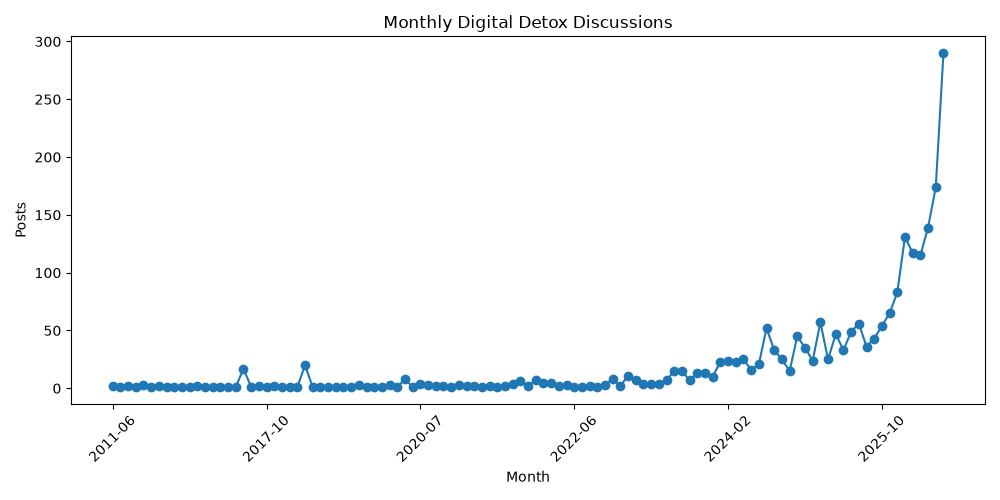

The table this chart was drawn from, first rows:
year_month, 0
2011-06, 2
2011-07, 1
2011-08, 2
2011-12, 1
2012-01, 3
2012-03, 1
2012-04, 2
2012-06, 1
2013-04, 1
2013-10, 1
2013-11, 1
2014-08, 2
2014-10, 1
2015-05, 1
2015-07, 1
2016-03, 1
2017-01, 1
2017-07, 17
2017-08, 1
2017-09, 2
2017-10, 1
2017-11, 2
2017-12, 1
2018-02, 1
2018-04, 1
2018-11, 20
2018-12, 1
2019-02, 1
2019-03, 1
2019-04, 1
2019-05, 1
2019-08, 1
2019-09, 3
2019-10, 1
2019-11, 1
2020-01, 1
2020-02, 3
2020-04, 1
2020-05, 8
2020-06, 1
2020-07, 4
2020-08, 3
2020-09, 2
2020-11, 2
2020-12, 1
2021-01, 3
2021-02, 2
2021-03, 2
2021-04, 1
2021-06, 2
2021-07, 1
2021-08, 2
2021-09, 4
2021-10, 6
2021-11, 2
2021-12, 7
2022-01, 5
2022-03, 5
2022-04, 2
2022-05, 3
... 49 more rows
